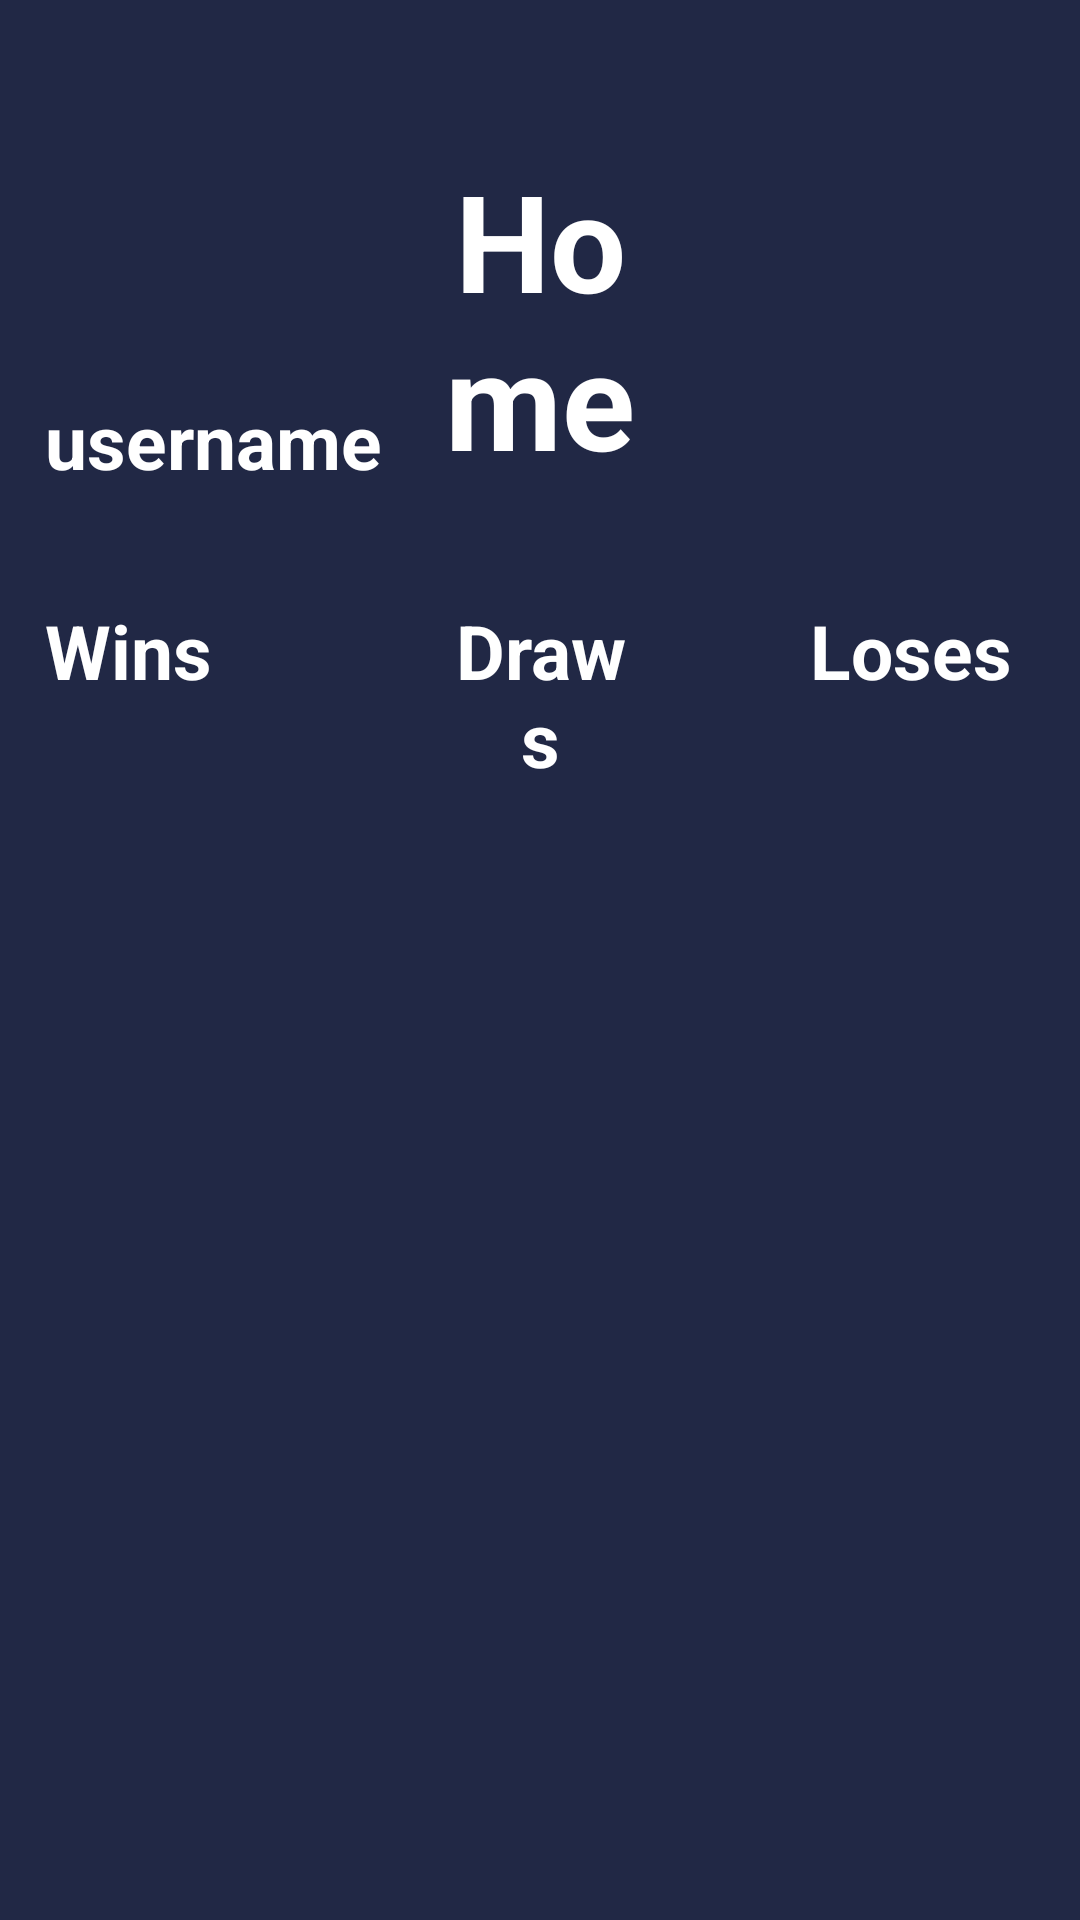

The Android layout XML behind this screen, and the referenced resources:
<!-- AndroidManifest.xml: application theme Theme.TicTacToe -->
<!-- res/layout/fragment_home.xml -->
<?xml version="1.0" encoding="utf-8"?>
<RelativeLayout
    xmlns:android="http://schemas.android.com/apk/res/android"
    xmlns:tools="http://schemas.android.com/tools"
    android:layout_width="match_parent"
    android:layout_height="match_parent"
    tools:context=".HomeFragment"
    android:background="@color/dark_blue">


    <TextView
        android:id="@+id/home"
        android:layout_width="wrap_content"
        android:layout_height="wrap_content"
        android:layout_marginHorizontal="145dp"
        android:layout_marginVertical="50dp"
        android:gravity="center"
        android:text="Home"
        android:textColor="@color/white"
        android:textSize="45sp"
        android:textStyle="bold" />

    <TextView
        android:id="@+id/username"
        android:layout_width="wrap_content"
        android:layout_height="wrap_content"
        android:textSize="25sp"
        android:textStyle="bold"
        android:text="username"
        android:gravity="center"
        android:textColor="@color/white"
        android:layout_marginVertical="130dp"
        android:layout_marginHorizontal="15dp"/>

    <TextView
        android:id="@+id/wins"
        android:layout_width="wrap_content"
        android:layout_height="wrap_content"
        android:layout_marginHorizontal="15dp"
        android:layout_marginVertical="200dp"
        android:gravity="center"
        android:text="Wins"
        android:textColor="@color/white"
        android:textSize="25sp"
        android:textStyle="bold" />

    <TextView
        android:id="@+id/draws"
        android:layout_width="wrap_content"
        android:layout_height="wrap_content"
        android:textSize="25sp"
        android:textStyle="bold"
        android:text="Draws"
        android:gravity="center"
        android:textColor="@color/white"
        android:layout_marginVertical="200dp"
        android:layout_marginHorizontal="150dp"/>


    <TextView
        android:id="@+id/loses"
        android:layout_width="wrap_content"
        android:layout_height="wrap_content"
        android:textSize="25sp"
        android:textStyle="bold"
        android:text="Loses"
        android:gravity="center"
        android:textColor="@color/white"
        android:layout_marginVertical="200dp"
        android:layout_marginHorizontal="270dp"/>



        <ImageView
        android:layout_width="200dp"
        android:layout_height="200dp"
        android:src="@drawable/tictactoenormalmode"
            android:layout_marginHorizontal="100dp"
            android:layout_marginVertical="400dp"
        />


</RelativeLayout>
<!-- resources referenced by this layout -->
<resources>
  <color name="dark_blue">#212845</color>
  <color name="white">#FFFFFFFF</color>
  <style name="Theme.TicTacToe" parent="Theme.MaterialComponents.DayNight.DarkActionBar">
          
          <item name="colorPrimary">@color/purple</item>
          <item name="colorPrimaryVariant">@color/purple</item>
          <item name="colorOnPrimary">@color/white</item>
          
          <item name="colorSecondary">@color/purple</item>
          <item name="colorSecondaryVariant">@color/purple</item>
          <item name="colorOnSecondary">@color/black</item>
          
          <item name="android:statusBarColor">?attr/colorPrimaryVariant</item>
          
          <item name="windowActionBar">false</item>
          <item name="windowNoTitle">true</item>
      </style>
  <color name="purple">#5D378D</color>
  <color name="black">#FF000000</color>
</resources>
